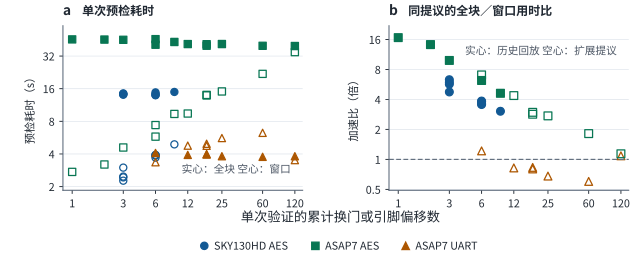

Source data for this figure (header and first rows):
design, family, case, edits, full_s, window_s, markers, speedup
sky130hd_aes, replay, 1, 3, 14.32, 2.268, 0, 6.315
sky130hd_aes, replay, 2, 3, 14.24, 2.993, 6, 4.756
sky130hd_aes, replay, 3, 3, 14.08, 2.474, 5, 5.69
sky130hd_aes, replay, 4, 6, 14.79, 3.898, 8, 3.795
sky130hd_aes, replay, 5, 9, 14.93, 4.905, 11, 3.044
sky130hd_aes, replay, 6, 3, 14.48, 2.432, 4, 5.954
sky130hd_aes, replay, 7, 6, 14.27, 3.702, 10, 3.855
sky130hd_aes, replay, 8, 6, 13.94, 3.92, 4, 3.556
sky130hd_aes, replay, 9, 6, 13.98, 3.862, 8, 3.62
asap7_aes, replay, 1, 3, 45.2, 4.587, 0, 9.853
asap7_aes, replay, 2, 6, 45.84, 7.391, 0, 6.203
asap7_aes, replay, 3, 1, 45.59, 2.732, 0, 16.69
asap7_aes, replay, 4, 2, 45.43, 3.197, 0, 14.21
asap7_aes, replay, 5, 9, 43.16, 9.359, 0, 4.612
asap7_uart, downsizing, screened_pool_18, 18, 3.953, 4.758, 0, 0.8308
asap7_uart, downsizing, broad_25, 25, 3.813, 5.606, 0, 0.6802
asap7_uart, downsizing, broad_60, 60, 3.765, 6.262, 0, 0.6012
asap7_uart, downsizing, broad_120, 120, 3.812, 3.509, 0, 1.086
asap7_aes, downsizing, screened_pool_18, 18, 39.84, 14.03, 0, 2.84
asap7_aes, downsizing, broad_25, 25, 41.31, 15.09, 0, 2.737
asap7_aes, downsizing, broad_60, 60, 39.8, 21.92, 0, 1.815
asap7_aes, downsizing, broad_120, 120, 39.6, 34.78, 0, 1.139
asap7_uart, pin_shift, pinshift_6, 6, 4.085, 3.356, 0, 1.217
asap7_uart, pin_shift, pinshift_12, 12, 3.921, 4.773, 0, 0.8215
asap7_uart, pin_shift, pinshift_18, 18, 3.987, 4.969, 0, 0.8024
asap7_aes, pin_shift, pinshift_6, 6, 40.73, 5.779, 0, 7.048
asap7_aes, pin_shift, pinshift_12, 12, 41.28, 9.44, 0, 4.373
asap7_aes, pin_shift, pinshift_18, 18, 41.16, 13.87, 0, 2.968
